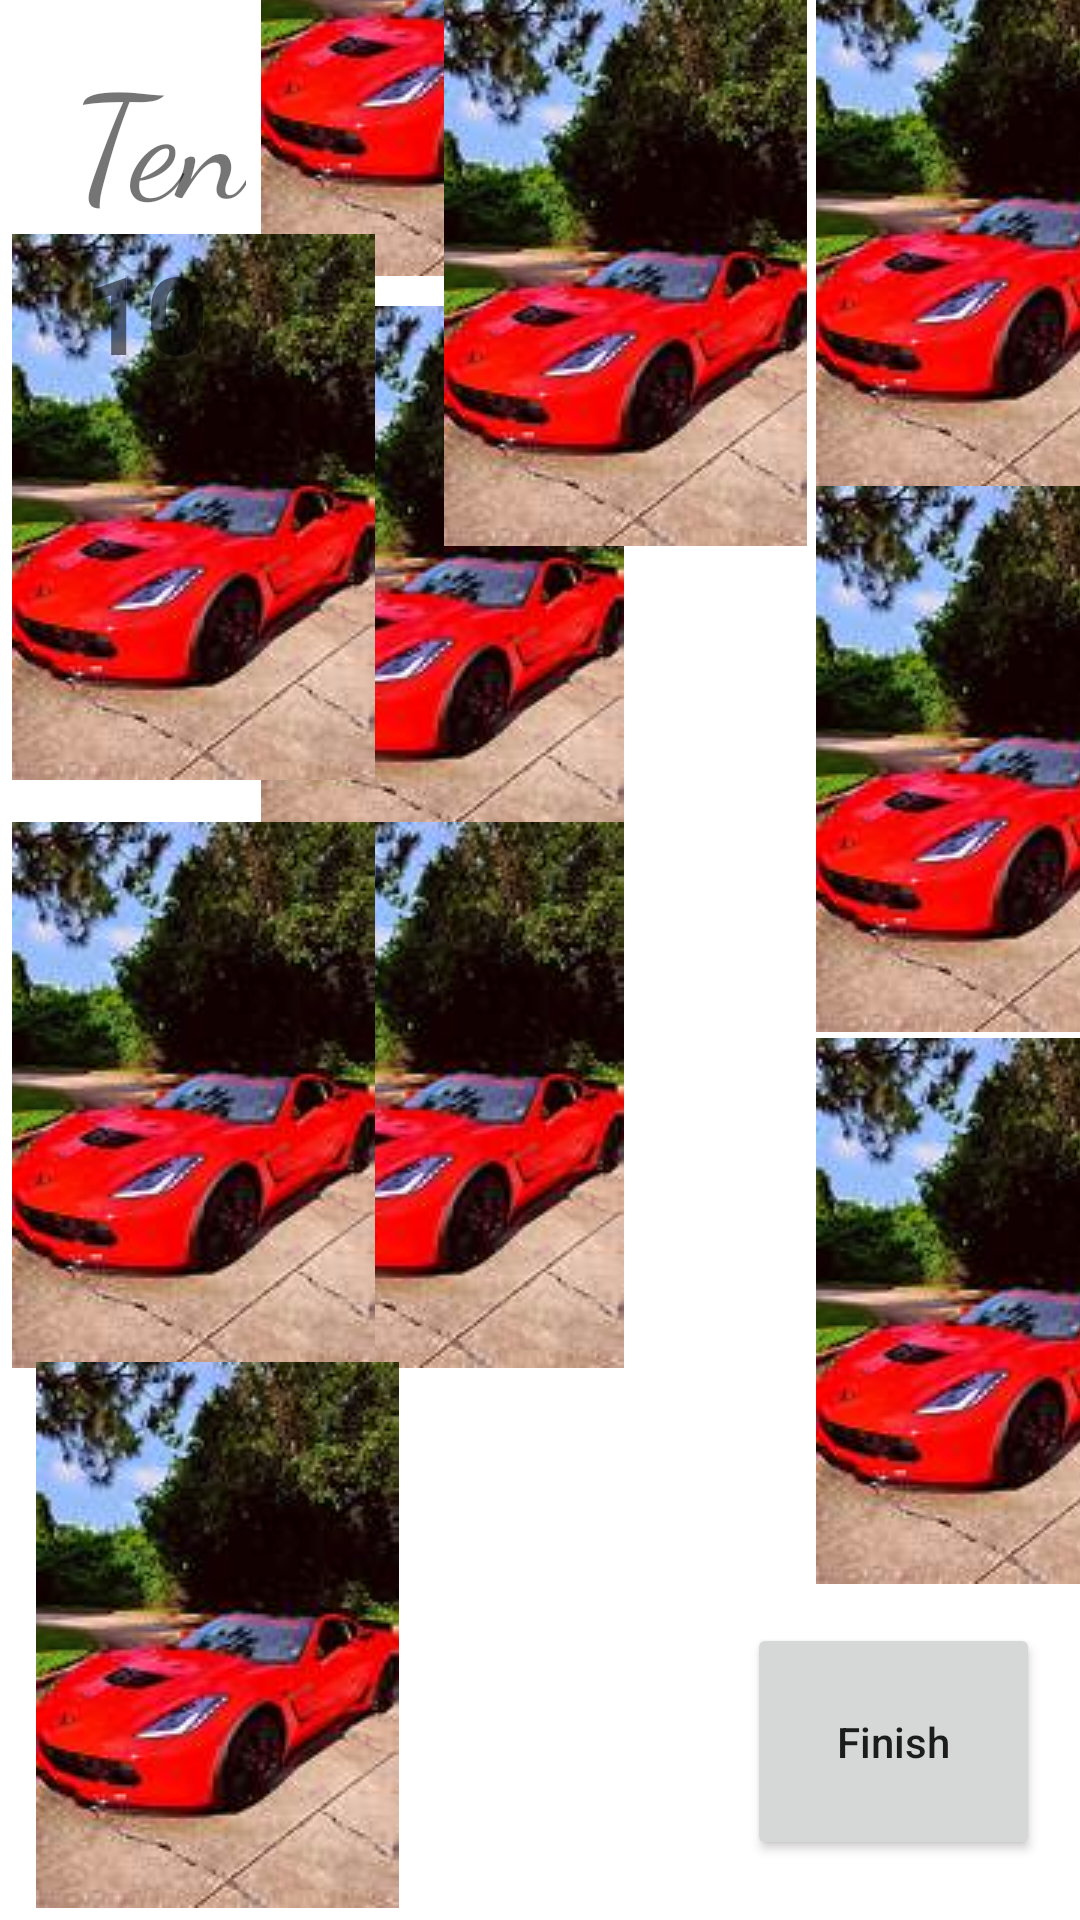

Here is an Android app screen rendered from its layout file. Give the layout XML and the strings, colors and styles it references.
<!-- AndroidManifest.xml: application theme Theme.Assignment2SMD -->
<!-- res/layout/activity_main11.xml -->
<?xml version="1.0" encoding="utf-8"?>
<androidx.constraintlayout.widget.ConstraintLayout xmlns:android="http://schemas.android.com/apk/res/android"
    xmlns:app="http://schemas.android.com/apk/res-auto"
    xmlns:tools="http://schemas.android.com/tools"
    android:layout_width="match_parent"
    android:layout_height="match_parent"
    tools:context=".MainActivity6">

    <ImageView
        android:id="@+id/imageView"
        android:layout_width="wrap_content"
        android:layout_height="wrap_content"
        android:layout_marginStart="272dp"
        android:layout_marginBottom="476dp"
        android:scaleType="center"
        android:src="@drawable/car2"

        app:layout_constraintBottom_toBottomOf="parent"
        app:layout_constraintStart_toStartOf="parent" />

    <ImageView
        android:id="@+id/imageView1"
        android:layout_width="wrap_content"
        android:layout_height="wrap_content"
        android:layout_marginEnd="152dp"
        android:layout_marginBottom="548dp"
        android:scaleType="center"
        android:src="@drawable/car2"
        app:layout_constraintBottom_toBottomOf="parent"
        app:layout_constraintEnd_toEndOf="parent"
        app:layout_constraintHorizontal_bias="1.0"
        app:layout_constraintStart_toStartOf="parent" />

    <ImageView
        android:id="@+id/imageView3"
        android:layout_width="wrap_content"
        android:layout_height="wrap_content"
        android:layout_marginEnd="152dp"
        android:layout_marginBottom="356dp"
        android:scaleType="center"
        android:src="@drawable/car2"
        app:layout_constraintBottom_toBottomOf="parent"
        app:layout_constraintEnd_toEndOf="parent"
        app:layout_constraintHorizontal_bias="1.0"
        app:layout_constraintStart_toStartOf="parent" />

    <ImageView
        android:id="@+id/imageView5"
        android:layout_width="wrap_content"
        android:layout_height="wrap_content"
        android:layout_marginStart="272dp"
        android:layout_marginBottom="296dp"
        android:scaleType="center"
        android:src="@drawable/car2"
        app:layout_constraintBottom_toBottomOf="parent"
        app:layout_constraintStart_toStartOf="parent" />

    <ImageView
        android:id="@+id/imageView4"
        android:layout_width="wrap_content"
        android:layout_height="wrap_content"
        android:layout_marginEnd="152dp"
        android:layout_marginBottom="184dp"
        android:scaleType="center"
        android:src="@drawable/car2"
        app:layout_constraintBottom_toBottomOf="parent"
        app:layout_constraintEnd_toEndOf="parent"
        app:layout_constraintHorizontal_bias="1.0"
        app:layout_constraintRight_toRightOf="@id/imageView3"
        app:layout_constraintStart_toStartOf="parent" />

    <ImageView
        android:id="@+id/imageView7"
        android:layout_width="wrap_content"
        android:layout_height="wrap_content"
        android:layout_marginStart="272dp"
        android:layout_marginBottom="112dp"
        android:scaleType="center"
        android:src="@drawable/car2"
        app:layout_constraintBottom_toBottomOf="parent"
        app:layout_constraintStart_toStartOf="parent" />

    <ImageView
        android:id="@+id/imageView10"
        android:layout_width="wrap_content"
        android:layout_height="wrap_content"
        android:layout_marginStart="4dp"
        android:layout_marginBottom="184dp"
        android:scaleType="center"
        android:src="@drawable/car2"
        app:layout_constraintBottom_toBottomOf="parent"
        app:layout_constraintStart_toStartOf="parent" />

    <ImageView
        android:id="@+id/imageView11"
        android:layout_width="wrap_content"
        android:layout_height="wrap_content"
        android:layout_marginStart="12dp"
        android:layout_marginBottom="4dp"
        android:scaleType="center"
        android:src="@drawable/car2"
        app:layout_constraintBottom_toBottomOf="parent"
        app:layout_constraintStart_toStartOf="parent" />

    <ImageView
        android:id="@+id/imageView8"
        android:layout_width="wrap_content"
        android:layout_height="wrap_content"
        android:layout_marginStart="4dp"
        android:layout_marginBottom="380dp"
        android:scaleType="center"
        android:src="@drawable/car2"
        app:layout_constraintBottom_toBottomOf="parent"
        app:layout_constraintStart_toStartOf="parent" />


    <ImageView
        android:id="@+id/imageView12"
        android:layout_width="wrap_content"
        android:layout_height="wrap_content"
        android:layout_marginStart="148dp"
        android:scaleType="center"
        android:src="@drawable/car2"
        app:layout_constraintStart_toStartOf="parent"
        tools:ignore="MissingConstraints"
        tools:layout_editor_absoluteY="547dp" />

    <TextView
        android:id="@+id/Ten"
        android:layout_width="wrap_content"
        android:layout_height="wrap_content"
        android:fontFamily="cursive"
        android:gravity="center_horizontal"
        android:text="@string/ten"
        android:textAlignment="center"
        android:textSize="48sp"
        app:layout_constraintBottom_toBottomOf="parent"
        app:layout_constraintEnd_toEndOf="parent"
        app:layout_constraintHorizontal_bias="0.079"
        app:layout_constraintStart_toStartOf="parent"
        app:layout_constraintTop_toTopOf="parent"
        app:layout_constraintVertical_bias="0.022" />

    <TextView
        android:id="@+id/text"
        android:layout_width="wrap_content"
        android:layout_height="wrap_content"
        android:layout_marginLeft="28dp"
        android:layout_marginTop="80dp"
        android:text="10"
        android:textSize="36sp"
        android:textStyle="bold"
        app:layout_constraintLeft_toLeftOf="parent"
        app:layout_constraintTop_toTopOf="parent" />

    <Button
        android:id="@+id/button2"
        android:layout_width="wrap_content"
        android:layout_height="wrap_content"
        android:layout_marginBottom="20dp"
        android:onClick="GoToNextPage"
        android:padding="30dp"
        android:text="@string/finish"
        android:textAllCaps="false"
        app:layout_constraintBottom_toBottomOf="parent"
        app:layout_constraintHorizontal_bias="0.949"
        app:layout_constraintLeft_toLeftOf="parent"
        app:layout_constraintRight_toRightOf="parent" />
</androidx.constraintlayout.widget.ConstraintLayout>
<!-- resources referenced by this layout -->
<resources>
  <!-- drawable car2: jpg bitmap (drawable, 6951 bytes) -->
  <string name="finish">Finish</string>
  <string name="ten">Ten</string>
  <style name="Theme.Assignment2SMD" parent="Theme.MaterialComponents.DayNight.DarkActionBar">
          
          <item name="colorPrimary">@color/purple_500</item>
          <item name="colorPrimaryVariant">@color/purple_700</item>
          <item name="colorOnPrimary">@color/white</item>
          
          <item name="colorSecondary">@color/teal_200</item>
          <item name="colorSecondaryVariant">@color/teal_700</item>
          <item name="colorOnSecondary">@color/black</item>
          
          <item name="android:statusBarColor" tools:targetApi="l">?attr/colorPrimaryVariant</item>
          
      </style>
  <!-- not gathered from this repository: default colours our renderer supplied (Android Studio template values) -->
  <color name="purple_500">#FF6200EE</color>
  <color name="purple_700">#FF3700B3</color>
  <color name="teal_200">#FF03DAC5</color>
  <color name="teal_700">#FF018786</color>
  <color name="black">#FF000000</color>
  <color name="white">#FFFFFFFF</color>
</resources>
